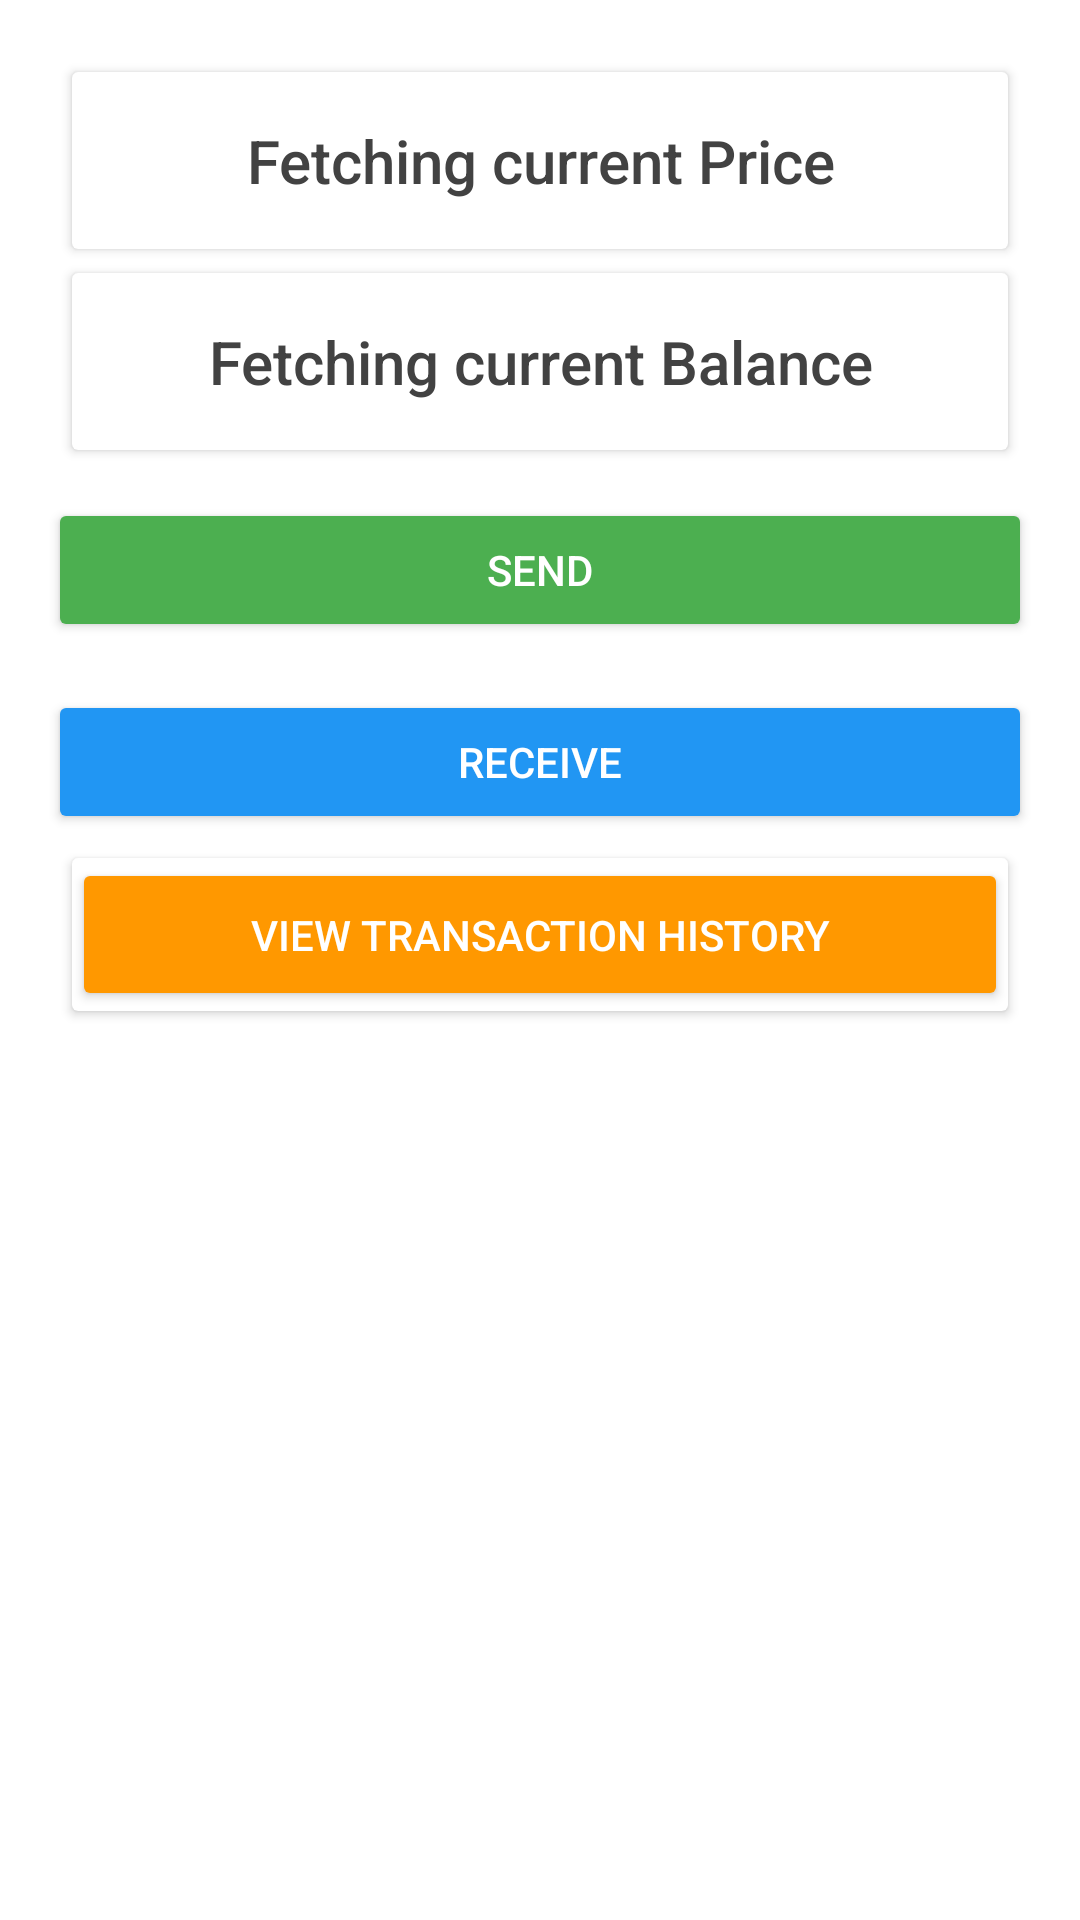

Reconstruct the res/layout file that produces this screen, plus the resources it refers to.
<!-- AndroidManifest.xml: activity theme Theme.EthereumWallet -->
<!-- res/layout/activity_main.xml -->
<?xml version="1.0" encoding="utf-8"?>
<androidx.constraintlayout.widget.ConstraintLayout xmlns:android="http://schemas.android.com/apk/res/android"
    xmlns:app="http://schemas.android.com/apk/res-auto"
    android:layout_width="match_parent"
    android:layout_height="match_parent"
    android:background="#FFFFFF"
    android:padding="16dp">

    
    <androidx.cardview.widget.CardView
        android:id="@+id/card_eth_price"
        android:layout_width="0dp"
        android:layout_height="wrap_content"
        android:layout_margin="8dp"
        android:elevation="4dp"
        app:layout_constraintTop_toTopOf="parent"
        app:layout_constraintStart_toStartOf="parent"
        app:layout_constraintEnd_toEndOf="parent">

        <TextView
            android:id="@+id/text_view_eth_price"
            android:layout_width="match_parent"
            android:layout_height="wrap_content"
            android:text="@string/eth_price_label"
            android:gravity="center"
            android:textSize="20sp"
            android:textColor="#424242"
            android:padding="16dp"
            android:fontFamily="sans-serif-medium" />
    </androidx.cardview.widget.CardView>

    
    <androidx.cardview.widget.CardView
        android:id="@+id/card_eth_balance"
        android:layout_width="0dp"
        android:layout_height="wrap_content"
        android:layout_margin="8dp"
        android:elevation="4dp"
        app:layout_constraintTop_toBottomOf="@id/card_eth_price"
        app:layout_constraintStart_toStartOf="parent"
        app:layout_constraintEnd_toEndOf="parent">

        <TextView
            android:id="@+id/text_view_eth_balance"
            android:layout_width="match_parent"
            android:layout_height="wrap_content"
            android:text="@string/eth_balance_label"
            android:gravity="center"
            android:textSize="20sp"
            android:textColor="#424242"
            android:padding="16dp"
            android:fontFamily="sans-serif-medium" />
    </androidx.cardview.widget.CardView>

    
    <Button
        android:id="@+id/button_send"
        android:layout_width="0dp"
        android:layout_height="wrap_content"
        android:text="@string/send_button_label"
        android:backgroundTint="#4CAF50"
        android:textColor="#FFFFFF"
        android:elevation="4dp"
        app:layout_constraintTop_toBottomOf="@id/card_eth_balance"
        app:layout_constraintStart_toStartOf="parent"
        app:layout_constraintEnd_toEndOf="parent"
        app:layout_constraintHorizontal_bias="0.5"
        android:layout_marginTop="16dp" />

    
    <Button
        android:id="@+id/button_receive"
        android:layout_width="0dp"
        android:layout_height="wrap_content"
        android:text="@string/receive_button_label"
        android:backgroundTint="#2196F3"
        android:textColor="#FFFFFF"
        android:elevation="4dp"
        app:layout_constraintTop_toBottomOf="@id/button_send"
        app:layout_constraintStart_toStartOf="parent"
        app:layout_constraintEnd_toEndOf="parent"
        app:layout_constraintHorizontal_bias="0.5"
        android:layout_marginTop="16dp" />

    
    <androidx.cardview.widget.CardView
        android:id="@+id/card_transaction_history"
        android:layout_width="0dp"
        android:layout_height="wrap_content"
        android:layout_margin="8dp"
        android:elevation="4dp"
        app:layout_constraintTop_toBottomOf="@id/button_receive"
        app:layout_constraintStart_toStartOf="parent"
        app:layout_constraintEnd_toEndOf="parent">

        
        <Button
            android:id="@+id/button_transaction_history"
            android:layout_width="match_parent"
            android:layout_height="wrap_content"
            android:text="@string/transaction_history_label"
            android:backgroundTint="#FF9800"
            android:textColor="#FFFFFF"
            android:elevation="4dp"
            android:padding="16dp"
            android:fontFamily="sans-serif-medium" />
    </androidx.cardview.widget.CardView>

</androidx.constraintlayout.widget.ConstraintLayout>
<!-- resources referenced by this layout -->
<resources>
  <string name="eth_balance_label">Fetching current Balance</string>
  <string name="eth_price_label">Fetching current Price</string>
  <string name="receive_button_label">Receive</string>
  <string name="send_button_label">Send</string>
  <string name="transaction_history_label">View Transaction History</string>
  <style name="Theme.EthereumWallet" parent="android:Theme.Material.Light.NoActionBar" />
</resources>
